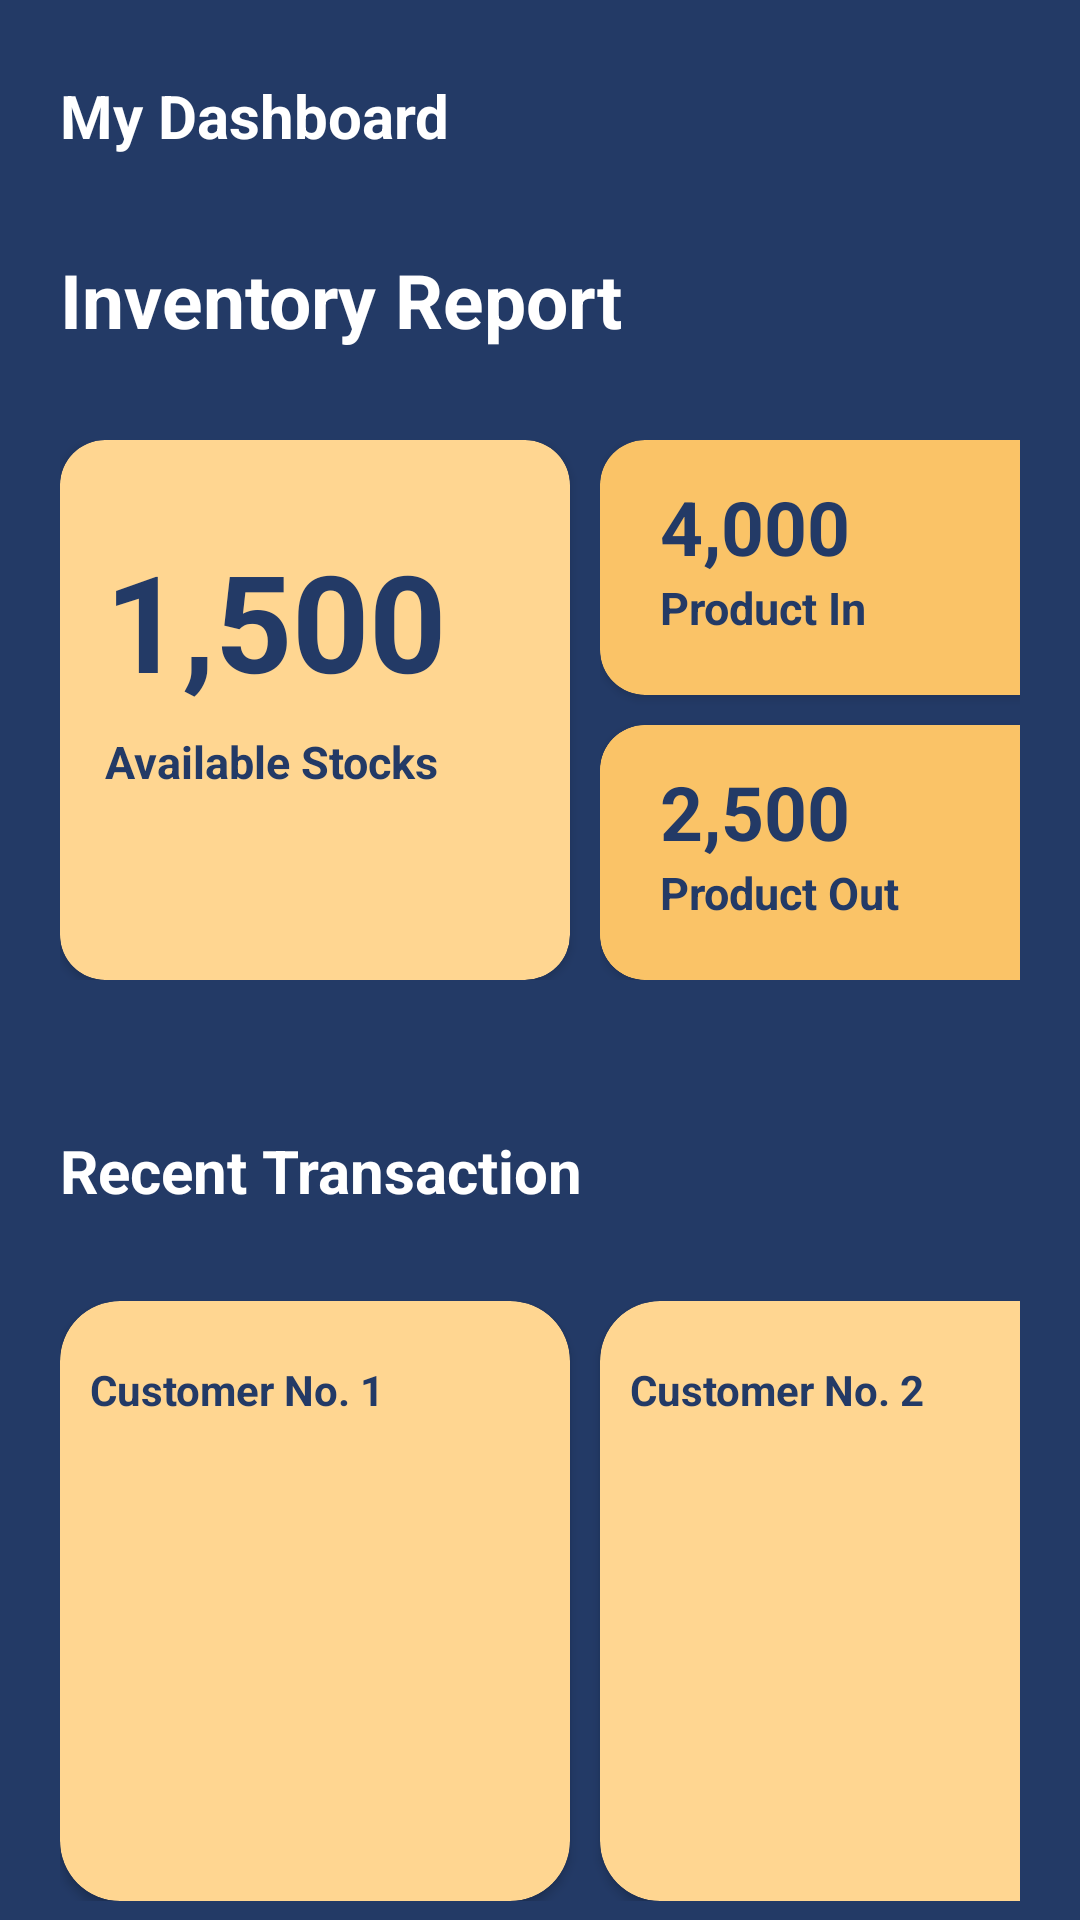

Android layout source for this screen:
<!-- AndroidManifest.xml: application theme Theme.ScanIt -->
<!-- res/layout/fragment_dashboard.xml -->
<?xml version="1.0" encoding="utf-8"?>
<FrameLayout xmlns:android="http://schemas.android.com/apk/res/android"
    xmlns:tools="http://schemas.android.com/tools"
    android:layout_width="match_parent"
    android:layout_height="match_parent"
    tools:context=".DashboardFragment">

    
    <LinearLayout
        android:layout_width="match_parent"
        android:layout_height="match_parent"
        xmlns:app="http://schemas.android.com/apk/res-auto"
        android:paddingLeft="20dp"
        android:paddingRight="20dp"
        android:background="@color/blue"
        android:orientation="vertical">



        <androidx.appcompat.widget.LinearLayoutCompat
            android:layout_width="match_parent"
            android:layout_height="wrap_content"
            android:paddingTop="25dp"
            android:paddingStart="0dp"
            android:paddingEnd="15dp"
            android:orientation="horizontal">

            <TextView
                android:layout_width="wrap_content"
                android:layout_height="wrap_content"
                android:text="@string/my_dashboard"
                android:textColor="@color/white"
                android:textStyle="bold"
                android:textSize="20sp"
                />

            <View
                android:layout_width="200dp"
                android:layout_height="0dp"/>

            <androidx.cardview.widget.CardView
                android:layout_width="25dp"
                android:layout_height="25dp"
                android:layout_marginTop="3dp"/>
        </androidx.appcompat.widget.LinearLayoutCompat>

        <TextView
            android:layout_marginTop="30dp"
            android:text="@string/inventory_report"
            android:textStyle="bold"

            android:textColor="@color/white"
            android:textSize="25sp"
            android:layout_width="match_parent"
            android:layout_height="wrap_content"/>




        <LinearLayout
            android:layout_marginTop="30dp"
            android:layout_width="match_parent"
            android:layout_height="wrap_content"
            android:orientation="horizontal">

            <androidx.cardview.widget.CardView
                android:layout_width="170dp"
                android:layout_marginEnd="10dp"
                app:cardCornerRadius="15dp"
                app:cardBackgroundColor="@color/light_yellow"
                android:layout_height="180dp">

                <androidx.appcompat.widget.LinearLayoutCompat
                    android:layout_width="match_parent"
                    android:orientation="vertical"
                    android:layout_height="match_parent">

                    <TextView
                        android:id="@+id/allstocks"
                        android:layout_width="match_parent"
                        android:text="@string/_1_500"
                        android:paddingTop="30dp"
                        android:paddingStart="15dp"
                        android:paddingEnd="15dp"
                        android:textColor="@color/blue"
                        android:textSize="45sp"
                        android:textStyle="bold"
                        android:layout_height="wrap_content"/>

                    <TextView
                        android:layout_width="match_parent"
                        android:text="@string/available_stocks"
                        android:paddingStart="15dp"
                        android:paddingEnd="0dp"
                        android:paddingTop="7dp"
                        android:textColor="@color/blue"
                        android:textSize="15sp"
                        android:textStyle="bold"
                        android:layout_height="wrap_content"/>

                </androidx.appcompat.widget.LinearLayoutCompat>

            </androidx.cardview.widget.CardView>

            <LinearLayout
                android:layout_width="wrap_content"
                android:layout_height="wrap_content"
                android:orientation="vertical">

                <androidx.cardview.widget.CardView
                    app:cardCornerRadius="15dp"
                    android:layout_width="170dp"
                    app:cardBackgroundColor="@color/yellow"
                    android:layout_height="85dp">

                    <androidx.appcompat.widget.LinearLayoutCompat
                        android:layout_width="match_parent"
                        android:layout_height="match_parent"
                        android:padding="12dp"
                        android:paddingStart="20dp"
                        android:paddingEnd="0dp"
                        android:orientation="vertical">

                        <TextView
                            android:id="@+id/textViewQuantity"
                            android:layout_width="match_parent"
                            android:text="@string/_4_000"
                            android:textSize="25sp"
                            android:textStyle="bold"
                            android:textColor="@color/blue"
                            android:layout_height="wrap_content"/>

                        <TextView
                            android:layout_width="match_parent"
                            android:textSize="15sp"
                            android:text="@string/product_in"
                            android:textStyle="bold"
                            android:textColor="@color/blue"
                            android:layout_height="wrap_content"/>



                    </androidx.appcompat.widget.LinearLayoutCompat>
                </androidx.cardview.widget.CardView>

                <androidx.cardview.widget.CardView
                    app:cardCornerRadius="15dp"
                    android:layout_marginTop="10dp"
                    android:layout_width="170dp"
                    app:cardBackgroundColor="@color/yellow"
                    android:layout_height="85dp">

                    <androidx.cardview.widget.CardView
                        app:cardCornerRadius="15dp"
                        android:layout_width="180dp"
                        app:cardBackgroundColor="@color/yellow"
                        android:layout_height="85dp">

                        <androidx.appcompat.widget.LinearLayoutCompat
                            android:layout_width="match_parent"
                            android:layout_height="match_parent"
                            android:padding="12dp"
                            android:paddingStart="20dp"
                            android:paddingEnd="0dp"
                            android:orientation="vertical">

                            <TextView
                                android:layout_width="match_parent"
                                android:text="@string/_2_500"
                                android:textSize="25sp"
                                android:textStyle="bold"
                                android:textColor="@color/blue"
                                android:layout_height="wrap_content"/>

                            <TextView
                                android:layout_width="match_parent"
                                android:textSize="15sp"
                                android:text="@string/product_out"
                                android:textStyle="bold"
                                android:textColor="@color/blue"
                                android:layout_height="wrap_content"/>

                        </androidx.appcompat.widget.LinearLayoutCompat>
                    </androidx.cardview.widget.CardView>
                </androidx.cardview.widget.CardView>
            </LinearLayout>
        </LinearLayout>

        <TextView
            android:layout_width="match_parent"
            android:textColor="@color/white"
            android:paddingTop="50dp"
            android:textSize="20sp"
            android:textStyle="bold"
            android:text="@string/recent_transaction"
            android:layout_height="wrap_content"/>


        <androidx.appcompat.widget.LinearLayoutCompat
            android:layout_width="match_parent"
            android:layout_marginTop="30dp"
            android:layout_height="wrap_content"
            android:orientation="horizontal">

            <androidx.cardview.widget.CardView
                android:layout_width="170dp"
                android:layout_marginEnd="10dp"
                app:cardCornerRadius="20dp"
                android:padding="10dp"
                app:cardBackgroundColor="@color/light_yellow"
                android:layout_height="200dp">

                <TextView
                    android:layout_width="match_parent"
                    android:text="@string/customer_no_1"
                    android:layout_marginTop="10dp"
                    android:padding="10dp"
                    android:textStyle="bold"
                    android:textColor="@color/blue"
                    android:layout_height="wrap_content"/>

            </androidx.cardview.widget.CardView>


            <androidx.cardview.widget.CardView
                app:cardCornerRadius="20dp"
                android:layout_width="170dp"
                app:cardBackgroundColor="@color/light_yellow"
                android:layout_height="200dp">

                <TextView
                    android:layout_width="match_parent"
                    android:text="@string/customer_no_2"
                    android:layout_marginTop="10dp"
                    android:padding="10dp"
                    android:textStyle="bold"
                    android:textColor="@color/blue"
                    android:layout_height="wrap_content"/>

            </androidx.cardview.widget.CardView>

        </androidx.appcompat.widget.LinearLayoutCompat>
    </LinearLayout>
</FrameLayout>
<!-- resources referenced by this layout -->
<resources>
  <color name="blue">#FF233A66</color>
  <color name="light_yellow">#FFFFD691</color>
  <color name="white">#FFFFFFFF</color>
  <color name="yellow">#FFFAC367</color>
  <string name="_1_500">1,500</string>
  <string name="_2_500">2,500</string>
  <string name="_4_000">4,000</string>
  <string name="available_stocks">Available Stocks</string>
  <string name="customer_no_1">Customer No. 1</string>
  <string name="customer_no_2">Customer No. 2</string>
  <string name="inventory_report">Inventory Report</string>
  <string name="my_dashboard">My Dashboard</string>
  <string name="product_in">Product In</string>
  <string name="product_out">Product Out</string>
  <string name="recent_transaction">Recent Transaction</string>
  <style name="Theme.ScanIt" parent="Base.Theme.ScanIt" />
  <style name="Base.Theme.ScanIt" parent="Theme.MaterialComponents.DayNight.NoActionBar">
          
          
      </style>
</resources>
